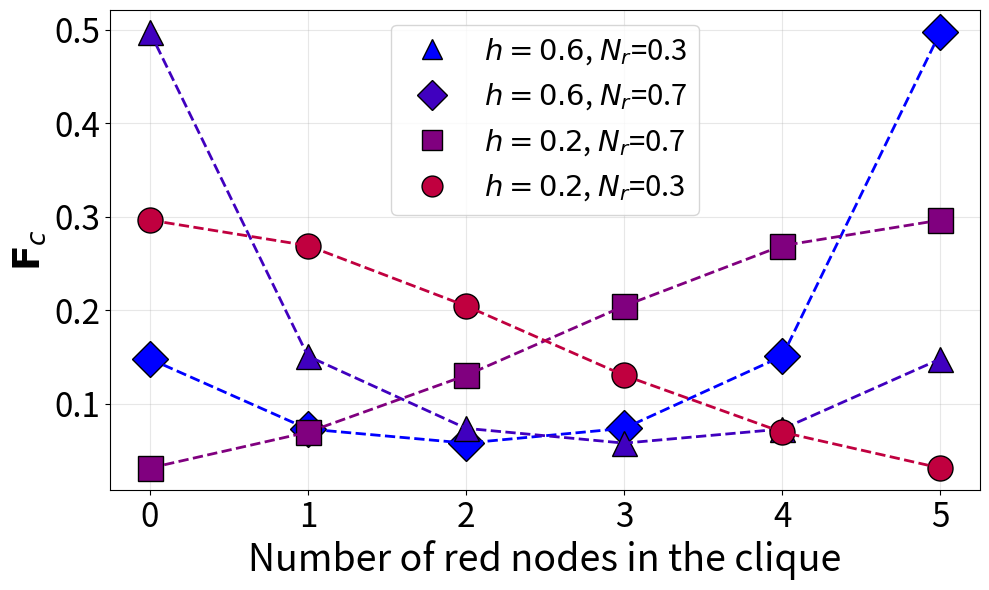

This figure's Python source:
import matplotlib.pyplot as plt
import numpy as np
import matplotlib.colors as mcolors


# Probability distributions
diamond = [0.14774453279301664, 0.07271677662869289, 0.0576034816859733, 0.07344356723902097, 0.150712649983881, 0.49777899166941525]
triangle = [0.4977789916694153, 0.15071264998388104, 0.07344356723902098, 0.05760348168597331, 0.0727167766286929, 0.14774453279301666]
square = [0.030937582332237125, 0.06932680881826901, 0.1300870848580512, 0.2044020692117611, 0.26893946007004965, 0.296306994709632]
circle = [0.29630699470963184, 0.2689394600700497, 0.20440206921176118, 0.1300870848580513, 0.06932680881826897, 0.03093758233223706]

# X-axis values
x = np.arange(6)

# Create a gradient of colors from blue to red
cmap = mcolors.LinearSegmentedColormap.from_list("gradient", ["blue", "red"])
colors = [cmap(i / 4) for i in range(4)]

# Create the plot
plt.figure(figsize=(10, 6))

# Plot each distribution with gradient-colored markers, dark grey lines, and black borders on markers
for i, val in enumerate(diamond):
    plt.plot(x[i], val, marker="D", markersize=18, color=colors[0], linestyle="dotted", alpha=1, linewidth=1.5, markeredgecolor="black")
plt.plot(x, diamond, linestyle="--", color=colors[0], linewidth=2)

for i, val in enumerate(triangle):
    plt.plot(x[i], val, marker="^", markersize=18, color=colors[1], linestyle="dotted", alpha=1, linewidth=1.5, markeredgecolor="black")
plt.plot(x, triangle, linestyle="--", color=colors[1], linewidth=2)

for i, val in enumerate(square):
    plt.plot(x[i], val, marker="s", markersize=18, color=colors[2], linestyle="--", alpha=1, linewidth=1.5, markeredgecolor="black")
plt.plot(x, square, linestyle="--", color=colors[2], linewidth=2)

for i, val in enumerate(circle):
    plt.plot(x[i], val, marker="o", markersize=18, color=colors[3], linestyle="--", alpha=1, linewidth=1.5, markeredgecolor="black")
plt.plot(x, circle, linestyle="--", color=colors[3], linewidth=2)

# Add labels with 50% larger font
plt.xlabel("Number of red nodes in the clique", fontsize=27)  # 50% larger
plt.ylabel("$\mathbf{F}_c$", fontsize=27)  # 50% larger
#plt.title("Probability Distributions", fontsize=30)  # 50% larger

# Custom legend
legend_elements = [
    plt.Line2D([0], [0], marker="^", color="black", markerfacecolor=colors[0], markersize=15, linestyle="none", label="$h=0.6$, $N_r$=0.3"),
    plt.Line2D([0], [0], marker="D", color="black", markerfacecolor=colors[1], markersize=15, linestyle="none", label="$h=0.6$, $N_r$=0.7"),
    plt.Line2D([0], [0], marker="s", color="black", markerfacecolor=colors[2], markersize=15, linestyle="none", label="$h=0.2$, $N_r$=0.7"),
    plt.Line2D([0], [0], marker="o", color="black", markerfacecolor=colors[3], markersize=15, linestyle="none", label="$h=0.2$, $N_r$=0.3")
]
plt.legend(handles=legend_elements, fontsize=21, loc="upper center")  # 50% larger font

# Show grid for better readability
plt.grid(alpha=0.3)

# Increase tick label size by 50%
plt.tick_params(axis="both", labelsize=24)  # 50% larger
plt.tight_layout()

# Save the figure as a PDF with 300 DPI
plt.savefig("maxent.pdf", dpi=300)

# Show the plot
plt.show()
